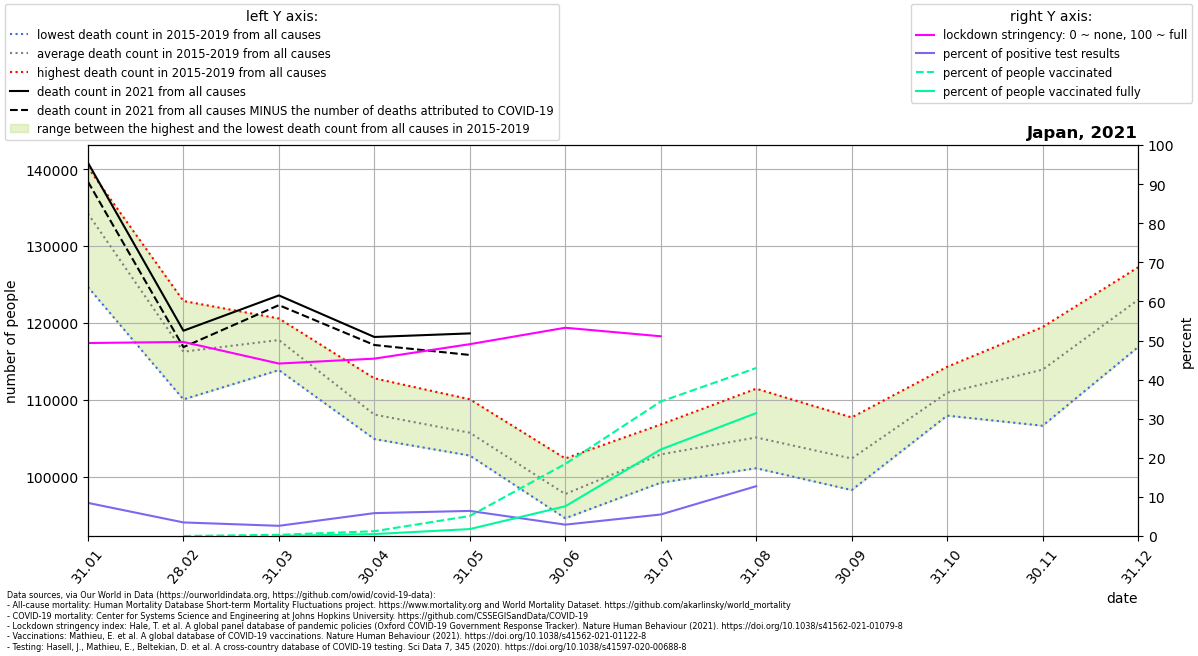

The table this chart was drawn from, first rows:
location, date, time, time_unit, deaths_2010_all_ages, deaths_2011_all_ages, deaths_2012_all_ages, deaths_2013_all_ages, deaths_2014_all_ages, deaths_2015_all_ages, deaths_2016_all_ages, deaths_2017_all_ages, deaths_2018_all_ages, deaths_2019_all_ages, deaths_2020_all_ages, deaths_2021_all_ages, new_deaths, new_cases_smoothed, new_tests_smoothed, stringency_index, people_vaccinated, people_fully_vaccinated, population, positive_test_percent
Japan, 2021-01-31, 1, monthly, , , , , , 134256, 124668, 134174, 137773, 140223, 132622, 140844, 2461, 5011, 59112, 49.36, , , 126476458, 8.478
Japan, 2021-02-28, 2, monthly, , , , , , 110042, 114527, 116534, 122855, 117312, 117010, 118984, 2136, 1745, 50141, 49.64, 13758, , 126476458, 3.48
Japan, 2021-03-31, 3, monthly, , , , , , 113860, 116072, 120019, 120575, 118335, 119161, 123579, 1266, 1271, 48651, 44.11, 397218, 30946, 126476458, 2.612
Japan, 2021-04-30, 4, monthly, , , , , , 104886, 105264, 108422, 108977, 112790, 113362, 118169, 1044, 3647, 62251, 45.37, 1557155, 630664, 126476458, 5.859
Japan, 2021-05-31, 5, monthly, , , , , , 102731, 103261, 106278, 106196, 110055, 108380, 118634, 2807, 5175, 80592, 49.07, 6483734, 2254177, 126476458, 6.422
Japan, 2021-06-30, 6, monthly, , , , , , 94569, 95443, 97844, 98406, 102354, 100423, , 1724, 1926, 66095, 53.27, 23316850, 9617582, 126476458, 2.914
Japan, 2021-07-31, 7, monthly, , , , , , 99448, 99203, 102387, 106782, 106594, 104849, , 476.0, 3222, 58483, 51.09, 43506535, 27996643, 126476458, 5.509
Japan, 2021-08-31, 8, monthly, , , , , , 101081, 103353, 103617, 105948, 111436, 111591, , 48.0, 10607, 83202, , 54344008, 39763405, 126476458, 12.75
Japan, 2021-09-30, 9, monthly, , , , , , 98242, 100240, 100893, 104679, 107694, 107468, , , , , , , , , 
Japan, 2021-10-31, 10, monthly, , , , , , 107928, 109608, 110422, 112320, 114284, 118038, , , , , , , , , 
Japan, 2021-11-30, 11, monthly, , , , , , 106616, 113856, 115170, 114473, 119462, 118455, , , , , , , , , 
Japan, 2021-12-31, 12, monthly, , , , , , 116851, 122663, 124807, 123486, 127236, 133185, , , , , , , , , 
